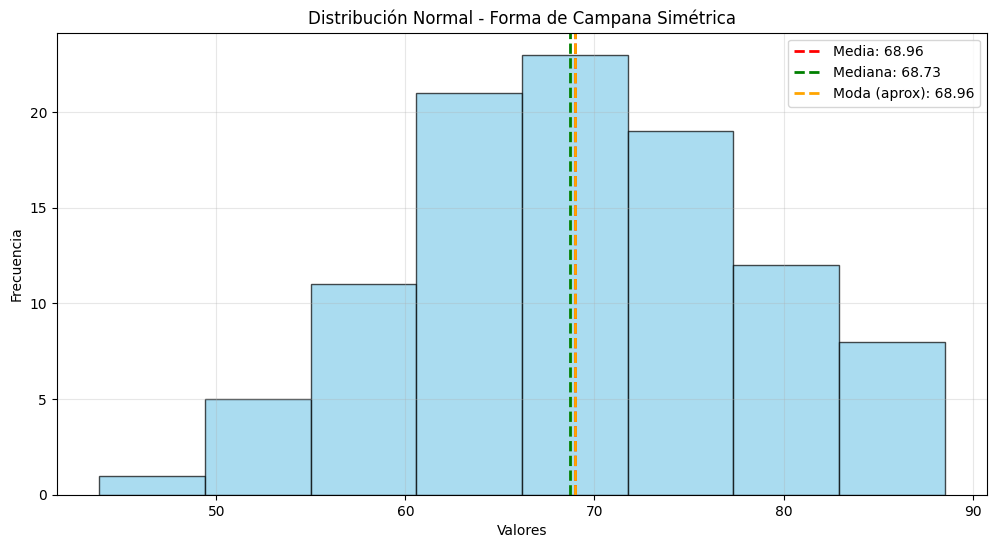
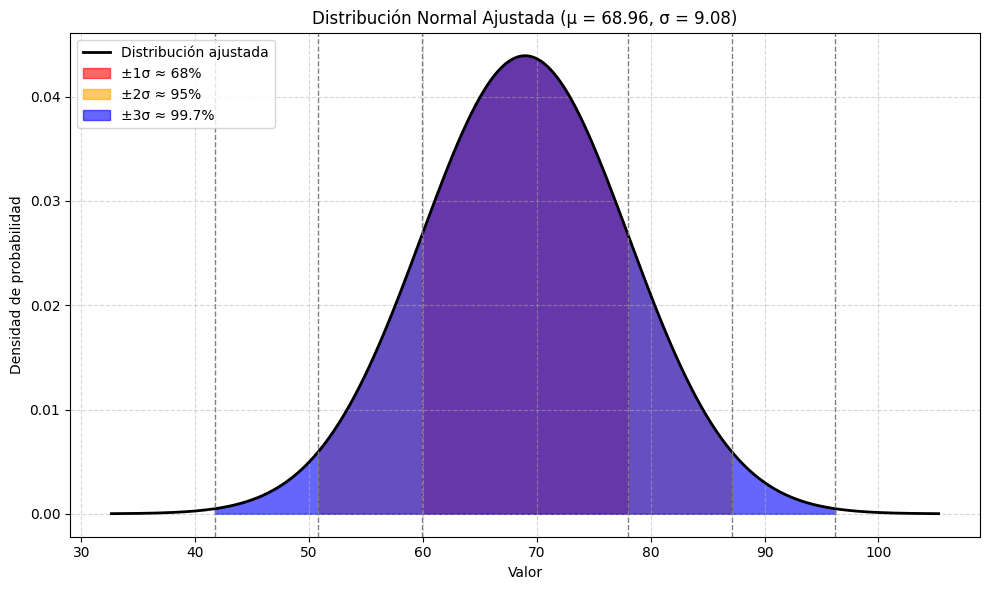
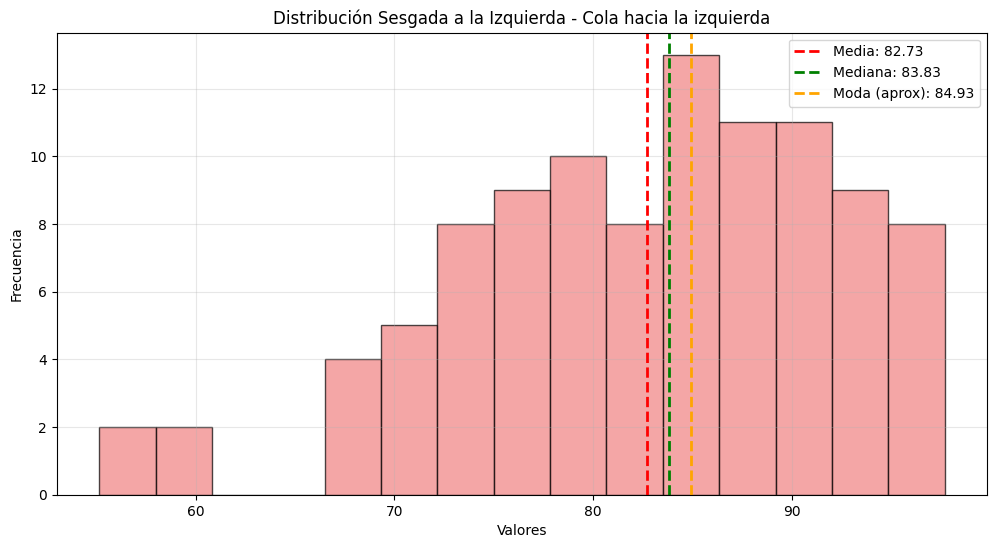
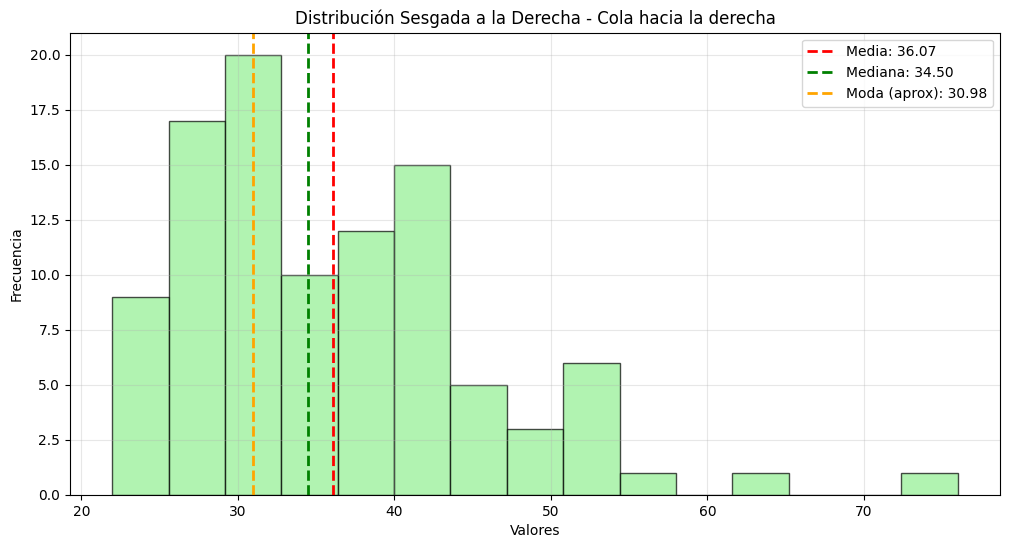
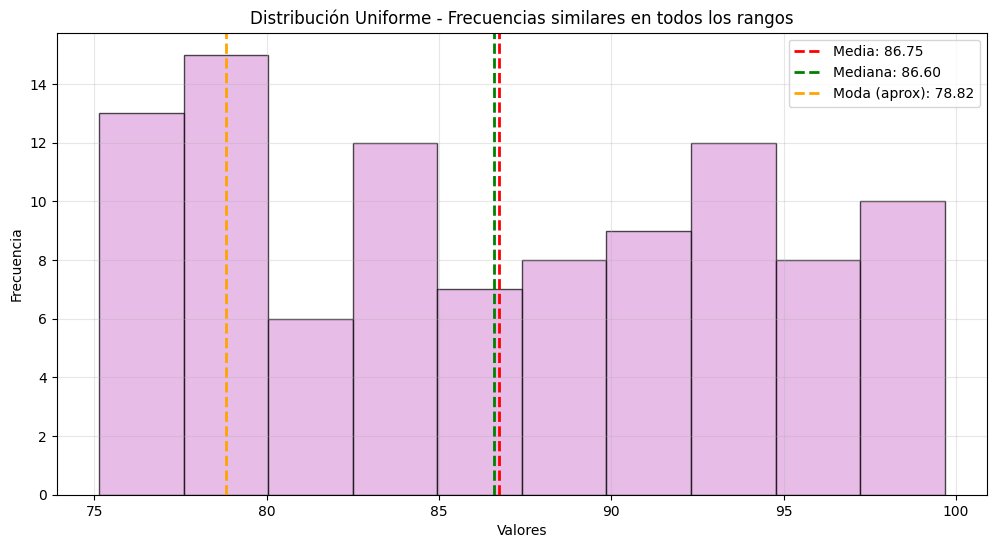
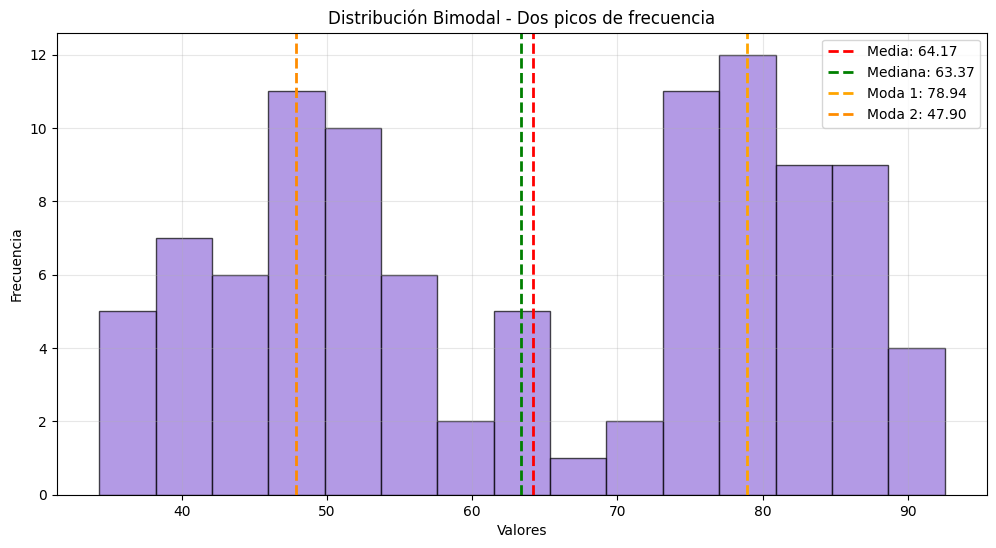
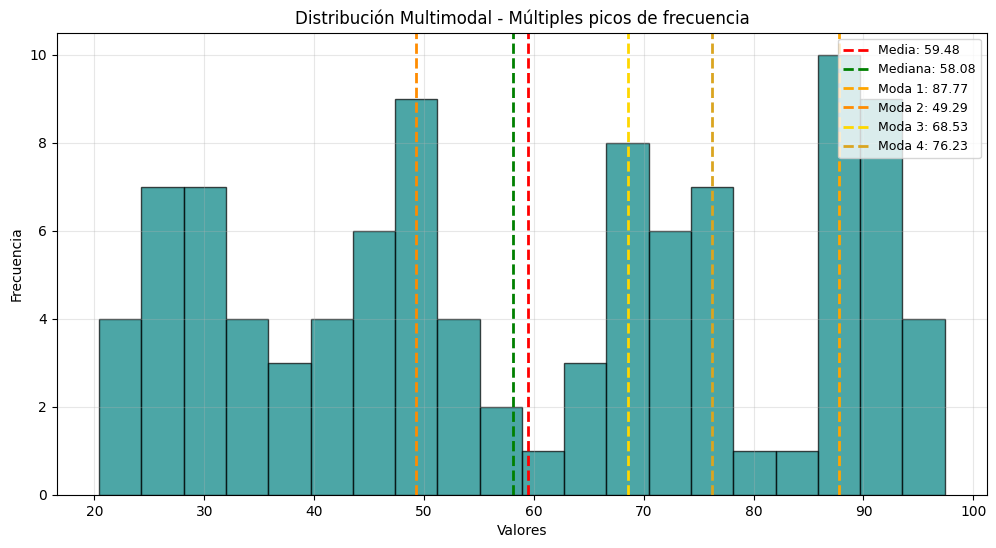

The script that saved these images, in order:
import pandas as pd
import numpy as np
import matplotlib.pyplot as plt
import seaborn as sns
from scipy import stats
from scipy.stats import norm

# Configurar semilla para reproducibilidad
np.random.seed(42)

# Generar datos con distribución normal
# media = 70, desviación estándar = 10
datos_normal = np.random.normal(loc=70, scale=10, size=100)

print("Dataset con Distribución Normal")
print("=" * 50)
print(f"Datos: {datos_normal.round(2)}")
print(f"\nEstadísticas descriptivas:")
print(f"Media: {datos_normal.mean():.2f}")
print(f"Mediana: {np.median(datos_normal):.2f}")
print(f"Desviación estándar: {datos_normal.std():.2f}")
print(f"Mínimo: {datos_normal.min():.2f}")
print(f"Máximo: {datos_normal.max():.2f}")

# Calcular moda (usando bins del histograma)
counts, bins = np.histogram(datos_normal, bins=8)
moda_aproximada = (bins[np.argmax(counts)] + bins[np.argmax(counts) + 1]) / 2

# Visualización
plt.figure(figsize=(12, 6))
plt.hist(datos_normal, bins=8, edgecolor='black', alpha=0.7, color='skyblue')
plt.axvline(datos_normal.mean(), color='red', linestyle='--', linewidth=2, 
            label=f'Media: {datos_normal.mean():.2f}')
plt.axvline(np.median(datos_normal), color='green', linestyle='--', linewidth=2, 
            label=f'Mediana: {np.median(datos_normal):.2f}')
plt.axvline(moda_aproximada, color='orange', linestyle='--', linewidth=2, 
            label=f'Moda (aprox): {moda_aproximada:.2f}')
plt.xlabel('Valores')
plt.ylabel('Frecuencia')
plt.title('Distribución Normal - Forma de Campana Simétrica')
plt.legend()
plt.grid(True, alpha=0.3)
plt.show()

print(f"\nEn una distribución normal perfecta, media ≈ mediana ≈ moda")
print(f"En este caso: {datos_normal.mean():.2f} ≈ {np.median(datos_normal):.2f} ≈ {moda_aproximada:.2f}")

# Convertir a dataframe para análisis adicional
df_normal = pd.DataFrame(datos_normal, columns=['Valores'])
df_normal.head()

# Usar la columna 'Valores' del DataFrame
datos = df_normal['Valores']

# Calcular media y desviación estándar
mu = datos.mean()
sigma = datos.std()

# Rango de valores para graficar
x = np.linspace(mu - 4*sigma, mu + 4*sigma, 1000)
y = norm.pdf(x, mu, sigma)

# Crear la figura
plt.style.use('default') 
plt.figure(figsize=(10, 6))
plt.plot(x, y, label='Distribución ajustada', color='black', linewidth=2)

# Zonas de 1, 2 y 3 desviaciones estándar con colores intensos

colors = ['red', 'orange', 'blue']
zones = [(mu - sigma, mu + sigma), (mu - 2*sigma, mu + 2*sigma), (mu - 3*sigma, mu + 3*sigma)]
labels = ['±1σ ≈ 68%', '±2σ ≈ 95%', '±3σ ≈ 99.7%']

for i, (start, end) in enumerate(zones):
    x_fill = np.linspace(start, end, 1000)
    y_fill = norm.pdf(x_fill, mu, sigma)
    plt.fill_between(x_fill, y_fill, color=colors[i], alpha=0.6, label=labels[i])

# Líneas verticales en ±1σ, ±2σ, ±3σ
for k in [-3, -2, -1, 1, 2, 3]:
    plt.axvline(mu + k*sigma, color='gray', linestyle='--', linewidth=1)

# Personalización
plt.title(f'Distribución Normal Ajustada (μ = {mu:.2f}, σ = {sigma:.2f})')
plt.xlabel('Valor')
plt.ylabel('Densidad de probabilidad')
plt.legend(loc='upper left')
plt.grid(True, linestyle='--', alpha=0.5)
plt.tight_layout()
plt.show()

# Configurar semilla para reproducibilidad
np.random.seed(42)

# Generar datos con distribución sesgada a la izquierda (negativa)
# Usamos beta con a > b, lo que genera valores altos (cerca de 1)
datos_sesgados_izquierda = np.random.beta(a=7, b=2, size=100) * 80 + 20

print("Dataset con Distribución Sesgada a la Izquierda")
print("=" * 50)
print(f"Datos: {datos_sesgados_izquierda.round(2)}")
print(f"\nEstadísticas descriptivas:")
print(f"Media: {datos_sesgados_izquierda.mean():.2f}")
print(f"Mediana: {np.median(datos_sesgados_izquierda):.2f}")
print(f"Desviación estándar: {datos_sesgados_izquierda.std():.2f}")
print(f"Mínimo: {datos_sesgados_izquierda.min():.2f}")
print(f"Máximo: {datos_sesgados_izquierda.max():.2f}")
print(f"Asimetría (skewness): {stats.skew(datos_sesgados_izquierda):.2f} (negativo = sesgo izquierdo)")

# Calcular moda (usando bins del histograma)
counts, bins = np.histogram(datos_sesgados_izquierda, bins=15)
moda_aproximada = (bins[np.argmax(counts)] + bins[np.argmax(counts) + 1]) / 2

# Visualización
plt.figure(figsize=(12, 6))
plt.hist(datos_sesgados_izquierda, bins=15, edgecolor='black', alpha=0.7, color='lightcoral')
plt.axvline(datos_sesgados_izquierda.mean(), color='red', linestyle='--', linewidth=2, 
            label=f'Media: {datos_sesgados_izquierda.mean():.2f}')
plt.axvline(np.median(datos_sesgados_izquierda), color='green', linestyle='--', linewidth=2, 
            label=f'Mediana: {np.median(datos_sesgados_izquierda):.2f}')
plt.axvline(moda_aproximada, color='orange', linestyle='--', linewidth=2, 
            label=f'Moda (aprox): {moda_aproximada:.2f}')
plt.xlabel('Valores')
plt.ylabel('Frecuencia')
plt.title('Distribución Sesgada a la Izquierda - Cola hacia la izquierda')
plt.legend()
plt.grid(True, alpha=0.3)
plt.show()

print(f"\nEn una distribución sesgada a la izquierda: Media < Mediana < Moda")
print(f"En este caso: {datos_sesgados_izquierda.mean():.2f} < {np.median(datos_sesgados_izquierda):.2f} < {moda_aproximada:.2f}")
print(f"\nLa mayoría de valores están en la parte alta (derecha)")
print(f"La cola se extiende hacia los valores más bajos (izquierda)")

# Configurar semilla para reproducibilidad
np.random.seed(42)

# Generar datos con distribución sesgada a la derecha (positiva)
# Usamos una distribución beta con parámetros que generan sesgo derecho
datos_sesgados_derecha = np.random.beta(a=2, b=7, size=100) * 80 + 20

print("Dataset con Distribución Sesgada a la Derecha")
print("=" * 50)
print(f"Datos: {datos_sesgados_derecha.round(2)}")
print(f"\nEstadísticas descriptivas:")
print(f"Media: {datos_sesgados_derecha.mean():.2f}")
print(f"Mediana: {np.median(datos_sesgados_derecha):.2f}")
print(f"Desviación estándar: {datos_sesgados_derecha.std():.2f}")
print(f"Mínimo: {datos_sesgados_derecha.min():.2f}")
print(f"Máximo: {datos_sesgados_derecha.max():.2f}")
print(f"Asimetría (skewness): {stats.skew(datos_sesgados_derecha):.2f} (positivo = sesgo derecho)")

# Calcular moda (usando bins del histograma)
counts, bins = np.histogram(datos_sesgados_derecha, bins=15)
moda_aproximada = (bins[np.argmax(counts)] + bins[np.argmax(counts) + 1]) / 2

# Visualización
plt.figure(figsize=(12, 6))
plt.hist(datos_sesgados_derecha, bins=15, edgecolor='black', alpha=0.7, color='lightgreen')
plt.axvline(datos_sesgados_derecha.mean(), color='red', linestyle='--', linewidth=2, 
            label=f'Media: {datos_sesgados_derecha.mean():.2f}')
plt.axvline(np.median(datos_sesgados_derecha), color='green', linestyle='--', linewidth=2, 
            label=f'Mediana: {np.median(datos_sesgados_derecha):.2f}')
plt.axvline(moda_aproximada, color='orange', linestyle='--', linewidth=2, 
            label=f'Moda (aprox): {moda_aproximada:.2f}')
plt.xlabel('Valores')
plt.ylabel('Frecuencia')
plt.title('Distribución Sesgada a la Derecha - Cola hacia la derecha')
plt.legend()
plt.grid(True, alpha=0.3)
plt.show()

print(f"\nEn una distribución sesgada a la derecha: Moda < Mediana < Media")
print(f"En este caso: {moda_aproximada:.2f} < {np.median(datos_sesgados_derecha):.2f} < {datos_sesgados_derecha.mean():.2f}")
print(f"\nLa cola se extiende hacia los valores más altos (derecha)")

# Configurar semilla para reproducibilidad
np.random.seed(42)

# Generar datos con distribución uniforme
# Todos los valores tienen aproximadamente la misma probabilidad
datos_uniformes = np.random.uniform(low=75, high=100, size=100)

print("Dataset con Distribución Uniforme")
print("=" * 50)
print(f"Datos: {datos_uniformes.round(2)}")
print(f"\nEstadísticas descriptivas:")
print(f"Media: {datos_uniformes.mean():.2f}")
print(f"Mediana: {np.median(datos_uniformes):.2f}")
print(f"Desviación estándar: {datos_uniformes.std():.2f}")
print(f"Mínimo: {datos_uniformes.min():.2f}")
print(f"Máximo: {datos_uniformes.max():.2f}")
print(f"Asimetría (skewness): {stats.skew(datos_uniformes):.2f} (cercano a 0 = simétrico)")

# Calcular moda (usando bins del histograma)
counts, bins = np.histogram(datos_uniformes, bins=10)
moda_aproximada = (bins[np.argmax(counts)] + bins[np.argmax(counts) + 1]) / 2

# Visualización
plt.figure(figsize=(12, 6))
plt.hist(datos_uniformes, bins=10, edgecolor='black', alpha=0.7, color='plum')
plt.axvline(datos_uniformes.mean(), color='red', linestyle='--', linewidth=2, 
            label=f'Media: {datos_uniformes.mean():.2f}')
plt.axvline(np.median(datos_uniformes), color='green', linestyle='--', linewidth=2, 
            label=f'Mediana: {np.median(datos_uniformes):.2f}')
plt.axvline(moda_aproximada, color='orange', linestyle='--', linewidth=2, 
            label=f'Moda (aprox): {moda_aproximada:.2f}')
plt.xlabel('Valores')
plt.ylabel('Frecuencia')
plt.title('Distribución Uniforme - Frecuencias similares en todos los rangos')
plt.legend()
plt.grid(True, alpha=0.3)
plt.show()

print(f"\nEn una distribución uniforme: Media ≈ Mediana ≈ centro del rango")
print(f"En este caso: {datos_uniformes.mean():.2f} ≈ {np.median(datos_uniformes):.2f}")
print(f"Rango teórico central: {(50+100)/2} = 75")
print(f"\nTodas las barras tienen alturas similares (frecuencias parecidas)")

# Configurar semilla para reproducibilidad
np.random.seed(42)

# Generar datos con distribución bimodal
# Combinamos dos distribuciones normales con diferentes medias
grupo1 = np.random.normal(loc=50, scale=8, size=50)  # Primer pico alrededor de 50
grupo2 = np.random.normal(loc=80, scale=8, size=50)  # Segundo pico alrededor de 80
datos_bimodales = np.concatenate([grupo1, grupo2])

# Mezclar los datos
np.random.shuffle(datos_bimodales)

print("Dataset con Distribución Bimodal")
print("=" * 50)
print(f"Datos: {datos_bimodales.round(2)}")
print(f"\nEstadísticas descriptivas:")
print(f"Media: {datos_bimodales.mean():.2f}")
print(f"Mediana: {np.median(datos_bimodales):.2f}")
print(f"Desviación estándar: {datos_bimodales.std():.2f}")
print(f"Mínimo: {datos_bimodales.min():.2f}")
print(f"Máximo: {datos_bimodales.max():.2f}")

# Calcular las dos modas (los dos picos)
counts, bins = np.histogram(datos_bimodales, bins=15)
# Encontrar los índices de los picos locales
picos_indices = []
for i in range(1, len(counts)-1):
    if counts[i] > counts[i-1] and counts[i] > counts[i+1]:
        picos_indices.append(i)

# Obtener las dos modas más altas
picos_ordenados = sorted(picos_indices, key=lambda x: counts[x], reverse=True)
if len(picos_ordenados) >= 2:
    moda1 = (bins[picos_ordenados[0]] + bins[picos_ordenados[0] + 1]) / 2
    moda2 = (bins[picos_ordenados[1]] + bins[picos_ordenados[1] + 1]) / 2
else:
    moda1 = (bins[np.argmax(counts)] + bins[np.argmax(counts) + 1]) / 2
    moda2 = moda1

# Visualización
plt.figure(figsize=(12, 6))
plt.hist(datos_bimodales, bins=15, edgecolor='black', alpha=0.7, color='mediumpurple')
plt.axvline(datos_bimodales.mean(), color='red', linestyle='--', linewidth=2, 
            label=f'Media: {datos_bimodales.mean():.2f}')
plt.axvline(np.median(datos_bimodales), color='green', linestyle='--', linewidth=2, 
            label=f'Mediana: {np.median(datos_bimodales):.2f}')
plt.axvline(moda1, color='orange', linestyle='--', linewidth=2, 
            label=f'Moda 1: {moda1:.2f}')
plt.axvline(moda2, color='darkorange', linestyle='--', linewidth=2, 
            label=f'Moda 2: {moda2:.2f}')
plt.xlabel('Valores')
plt.ylabel('Frecuencia')
plt.title('Distribución Bimodal - Dos picos de frecuencia')
plt.legend()
plt.grid(True, alpha=0.3)
plt.show()

print(f"\nEn una distribución bimodal: Hay DOS picos (modas) claramente diferenciados")
print(f"Moda 1: {moda1:.2f}")
print(f"Moda 2: {moda2:.2f}")
print(f"Media: {datos_bimodales.mean():.2f} (típicamente entre las dos modas)")
print(f"Mediana: {np.median(datos_bimodales):.2f}")
print(f"\nEsto indica que hay dos grupos o subpoblaciones distintas en los datos")

# Configurar semilla para reproducibilidad
np.random.seed(42)

# Generar datos con distribución multimodal (4 picos)
# Combinamos cuatro distribuciones normales con diferentes medias
grupo1 = np.random.normal(loc=30, scale=5, size=25)  # Primer pico alrededor de 30
grupo2 = np.random.normal(loc=50, scale=5, size=25)  # Segundo pico alrededor de 50
grupo3 = np.random.normal(loc=70, scale=5, size=25)  # Tercer pico alrededor de 70
grupo4 = np.random.normal(loc=90, scale=5, size=25)  # Cuarto pico alrededor de 90
datos_multimodales = np.concatenate([grupo1, grupo2, grupo3, grupo4])

# Mezclar los datos
np.random.shuffle(datos_multimodales)

print("Dataset con Distribución Multimodal")
print("=" * 50)
print(f"Datos: {datos_multimodales.round(2)}")
print(f"\nEstadísticas descriptivas:")
print(f"Media: {datos_multimodales.mean():.2f}")
print(f"Mediana: {np.median(datos_multimodales):.2f}")
print(f"Desviación estándar: {datos_multimodales.std():.2f}")
print(f"Mínimo: {datos_multimodales.min():.2f}")
print(f"Máximo: {datos_multimodales.max():.2f}")

# Calcular múltiples modas (los picos)
counts, bins = np.histogram(datos_multimodales, bins=20)
# Encontrar los índices de los picos locales
picos_indices = []
for i in range(1, len(counts)-1):
    if counts[i] > counts[i-1] and counts[i] > counts[i+1]:
        picos_indices.append(i)

# Obtener las modas más prominentes
picos_ordenados = sorted(picos_indices, key=lambda x: counts[x], reverse=True)
modas = []
for idx in picos_ordenados[:4]:  # Tomar hasta 4 modas principales
    moda = (bins[idx] + bins[idx + 1]) / 2
    modas.append(moda)

# Visualización
plt.figure(figsize=(12, 6))
plt.hist(datos_multimodales, bins=20, edgecolor='black', alpha=0.7, color='teal')
plt.axvline(datos_multimodales.mean(), color='red', linestyle='--', linewidth=2, 
            label=f'Media: {datos_multimodales.mean():.2f}')
plt.axvline(np.median(datos_multimodales), color='green', linestyle='--', linewidth=2, 
            label=f'Mediana: {np.median(datos_multimodales):.2f}')

# Graficar las modas encontradas
colores_modas = ['orange', 'darkorange', 'gold', 'goldenrod']
for i, moda in enumerate(modas):
    plt.axvline(moda, color=colores_modas[i % len(colores_modas)], 
                linestyle='--', linewidth=2, label=f'Moda {i+1}: {moda:.2f}')

plt.xlabel('Valores')
plt.ylabel('Frecuencia')
plt.title('Distribución Multimodal - Múltiples picos de frecuencia')
plt.legend(loc='upper right', fontsize=9)
plt.grid(True, alpha=0.3)
plt.show()

print(f"\nEn una distribución multimodal: Hay MÚLTIPLES picos (más de 2 modas)")
for i, moda in enumerate(modas, 1):
    print(f"Moda {i}: {moda:.2f}")
print(f"Media: {datos_multimodales.mean():.2f}")
print(f"Mediana: {np.median(datos_multimodales):.2f}")
print(f"\nEsto indica que hay múltiples grupos o subpoblaciones en los datos")